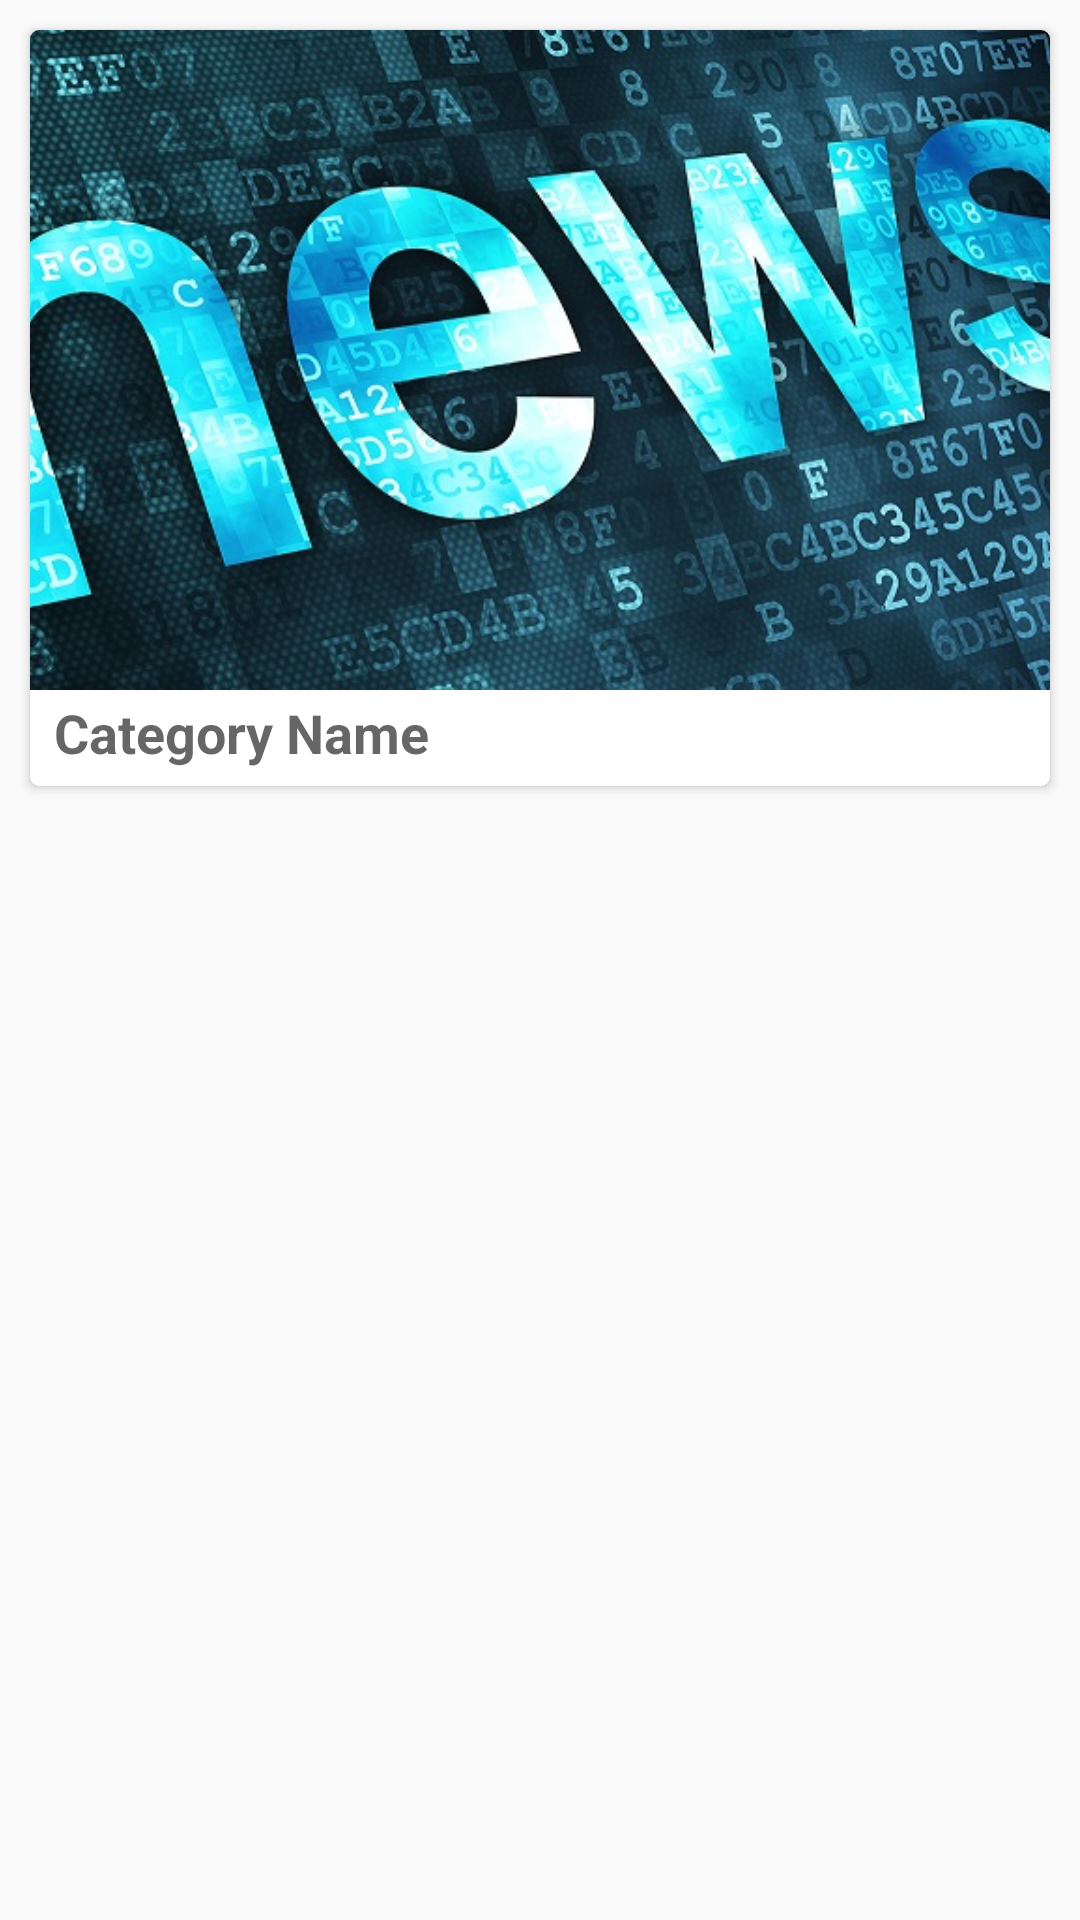

Produce the Android XML layout that renders to this screen, including the resource entries it uses.
<!-- AndroidManifest.xml: application theme AppTheme -->
<!-- res/layout/category_view_row.xml -->
<?xml version="1.0" encoding="utf-8"?>
<LinearLayout xmlns:android="http://schemas.android.com/apk/res/android"
    android:layout_width="match_parent"
    android:layout_height="wrap_content"
    xmlns:app="http://schemas.android.com/apk/res-auto">

    <android.support.v7.widget.CardView
        android:layout_marginTop="10dp"
        android:layout_marginLeft="10dp"
        android:layout_marginRight="10dp"
        android:layout_width="match_parent"
        android:layout_height="wrap_content"
        app:cardCornerRadius="3dp"
        android:id="@+id/card_view">

        <LinearLayout
            android:layout_width="match_parent"
            android:layout_height="match_parent"
            android:orientation="vertical">

            <ImageView
                android:id="@+id/image_view"
                android:layout_width="wrap_content"
                android:layout_height="220dp"
                android:scaleType="centerCrop"
                android:src="@drawable/news_dummy"/>


            <LinearLayout
                android:layout_width="wrap_content"
                android:layout_height="wrap_content"
                android:orientation="vertical">

                <TextView
                    android:layout_marginTop="2dp"
                    android:layout_width="match_parent"
                    android:layout_height="30sp"
                    android:paddingLeft="8sp"
                    android:paddingRight="8sp"
                    android:id="@+id/tv_title"
                    android:hint="Category Name"
                    android:textColor="@android:color/black"
                    android:textSize="18sp"
                    android:textStyle="bold"
                    android:maxHeight="22sp"
                    android:maxLines="1"
                    />


            </LinearLayout>


        </LinearLayout>

    </android.support.v7.widget.CardView>

</LinearLayout>
<!-- resources referenced by this layout -->
<resources>
  <!-- drawable news_dummy: jpg bitmap (drawable, 176800 bytes) -->
  <style name="AppTheme" parent="Theme.AppCompat.Light.DarkActionBar">
          
          <item name="colorPrimary">@color/colorPrimary</item>
          <item name="colorPrimaryDark">@color/colorPrimaryDark</item>
          <item name="colorAccent">@color/colorAccent</item>
      </style>
  <color name="colorPrimary">#78b9eb</color>
  <color name="colorPrimaryDark">#78b9eb</color>
  <color name="colorAccent">#1a6fb0</color>
</resources>
